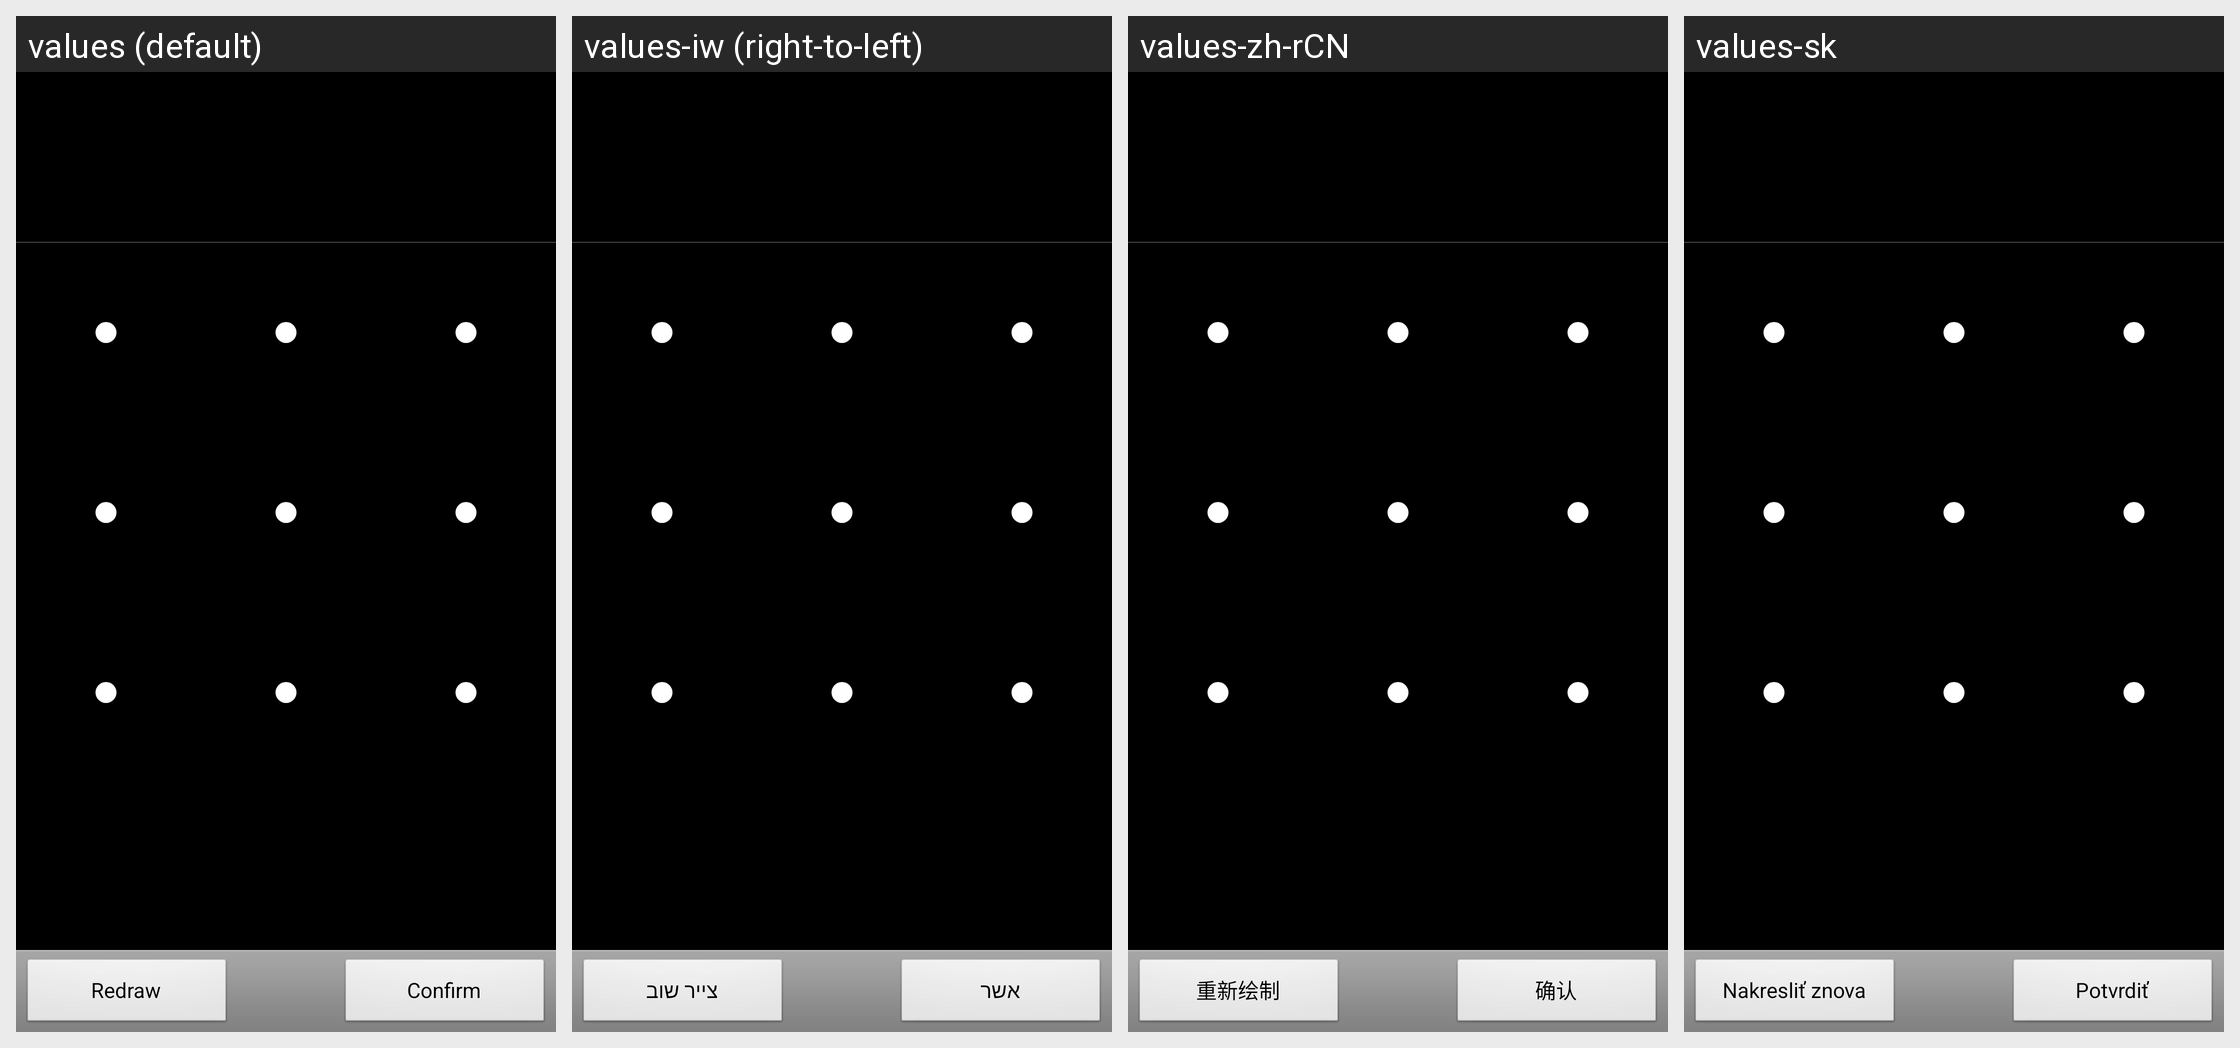

Translations of the strings shown on this Android screen, per locale in the grid:
Android screen res/layout/choose_lock_pattern.xml rendered under 4 locales, left to right: values (default), values-iw (right-to-left), values-zh-rCN, values-sk. Device: Nexus 5 (rendered at 1080×1920; each locale shown at half size, 540×960, under a caption strip naming it); theme Theme.Settings.
Other locales in the repository, not shown: values-ar, values-bg, values-ca, values-cs, values-da, values-de, values-el, values-en-rGB, values-es, values-fa, values-fi, values-fr, values-hr, values-hu, values-it, values-ja, values-ko, values-lt, values-lv, values-nb, values-nl, values-pl, values-pt, values-pt-rPT, values-ro, values-ru, values-sl, values-sr, values-sv, values-th, values-tl, values-tr, values-uk, values-vi, values-zh-rTW.
Strings drawn on this screen, with the default value and each locale's value (text and hints the layout hard-codes, and strings that could not be matched under every locale, appear in the picture but are not listed):

lockpattern_restart_button_text
  values: Redraw
  values-iw: צייר שוב
  values-zh-rCN: 重新绘制
  values-sk: Nakresliť znova

lockpattern_confirm_button_text
  values: Confirm
  values-iw: אשר
  values-zh-rCN: 确认
  values-sk: Potvrdiť
